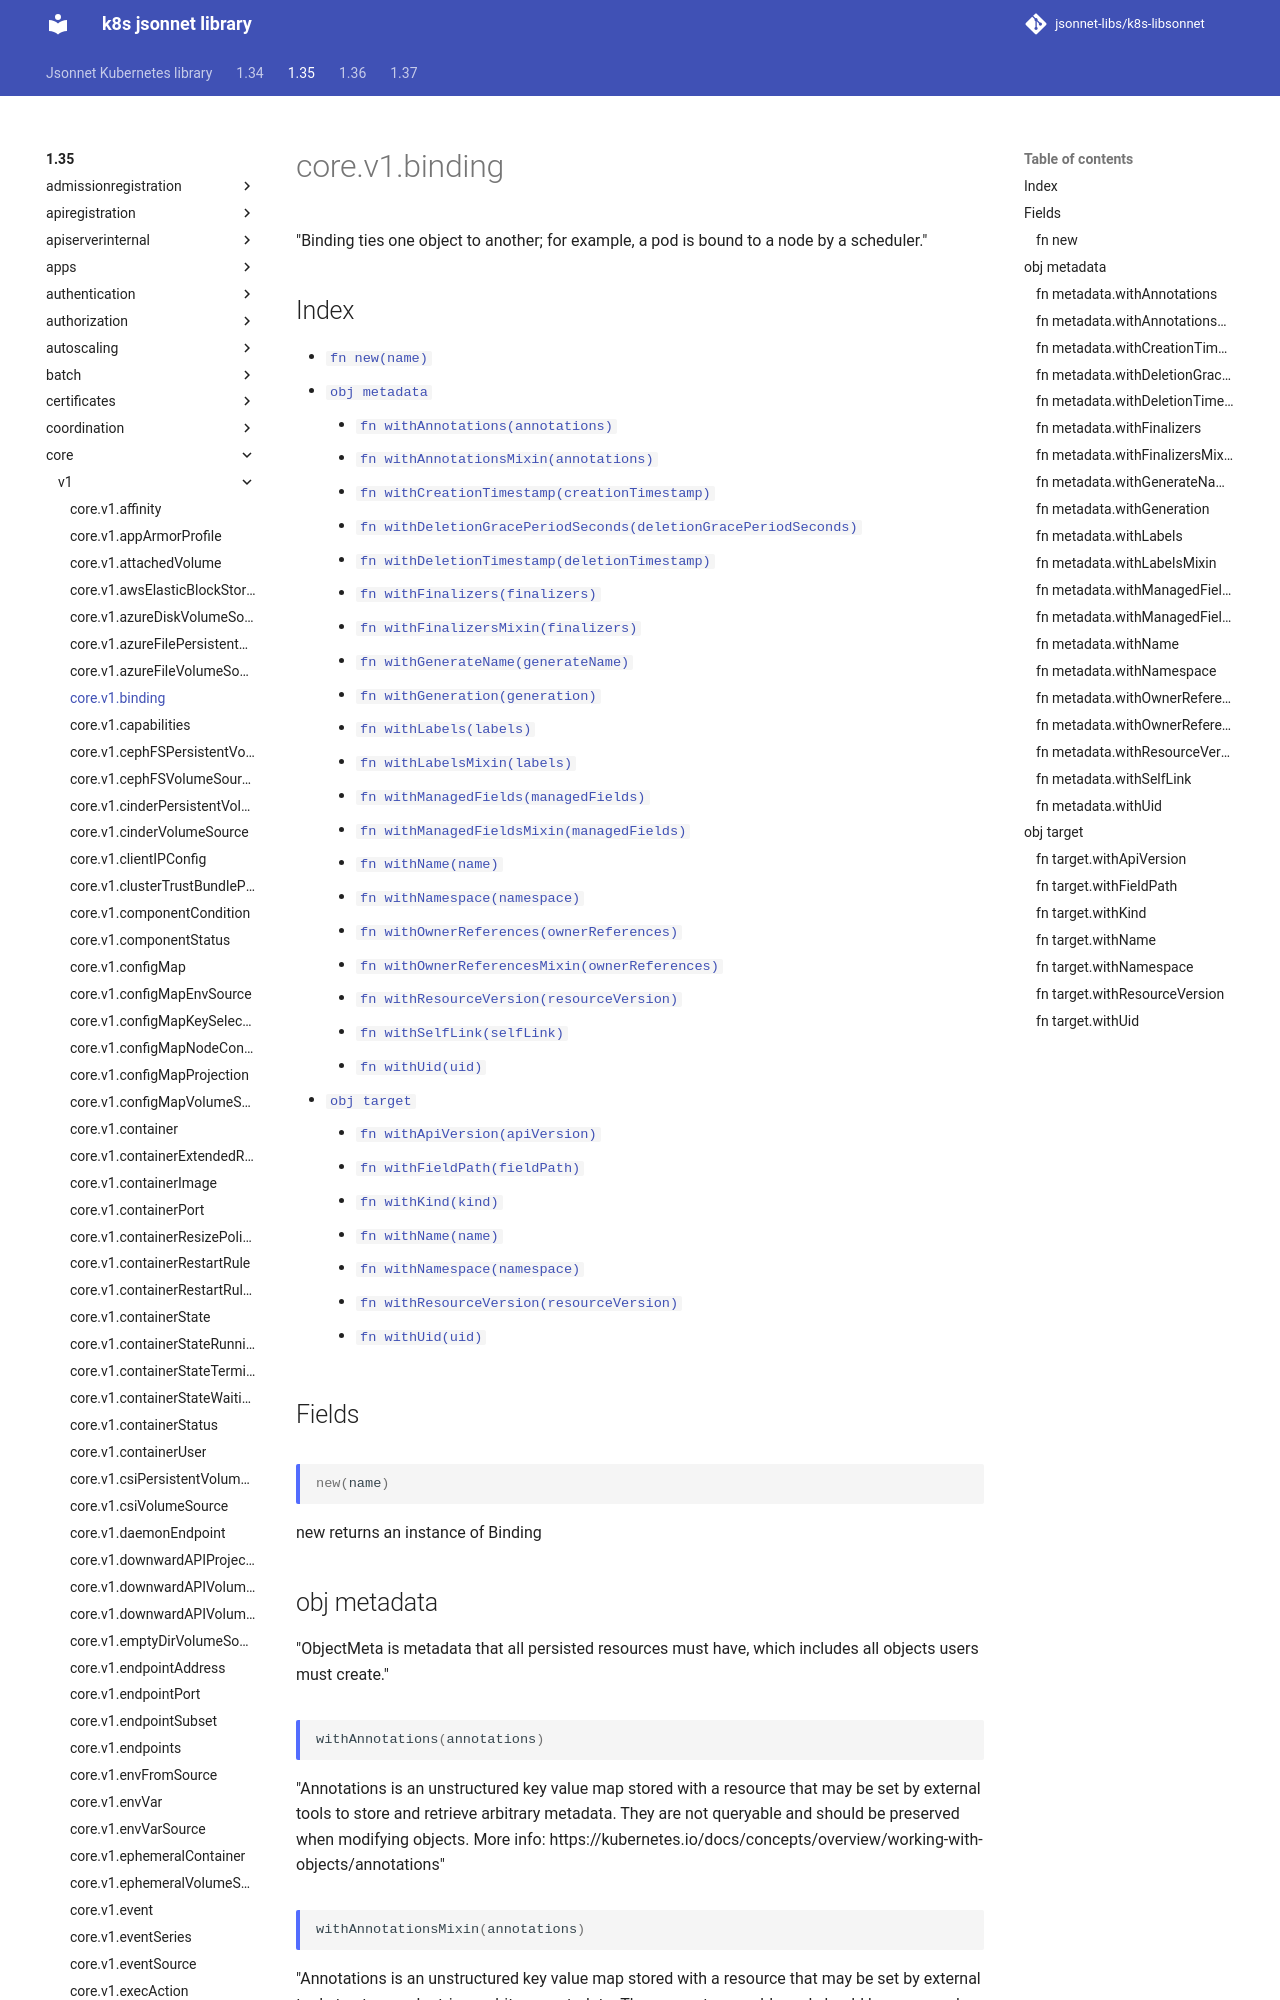

repository: jsonnet-libs/k8s-libsonnet · page: 1.35/core/v1/binding/index.html · generator: mkdocs

---
permalink: /1.35/core/v1/binding/
---

# core.v1.binding

"Binding ties one object to another; for example, a pod is bound to a node by a scheduler."

## Index

* [`fn new(name)`](#fn-new)
* [`obj metadata`](#obj-metadata)
  * [`fn withAnnotations(annotations)`](#fn-metadatawithannotations)
  * [`fn withAnnotationsMixin(annotations)`](#fn-metadatawithannotationsmixin)
  * [`fn withCreationTimestamp(creationTimestamp)`](#fn-metadatawithcreationtimestamp)
  * [`fn withDeletionGracePeriodSeconds(deletionGracePeriodSeconds)`](#fn-metadatawithdeletiongraceperiodseconds)
  * [`fn withDeletionTimestamp(deletionTimestamp)`](#fn-metadatawithdeletiontimestamp)
  * [`fn withFinalizers(finalizers)`](#fn-metadatawithfinalizers)
  * [`fn withFinalizersMixin(finalizers)`](#fn-metadatawithfinalizersmixin)
  * [`fn withGenerateName(generateName)`](#fn-metadatawithgeneratename)
  * [`fn withGeneration(generation)`](#fn-metadatawithgeneration)
  * [`fn withLabels(labels)`](#fn-metadatawithlabels)
  * [`fn withLabelsMixin(labels)`](#fn-metadatawithlabelsmixin)
  * [`fn withManagedFields(managedFields)`](#fn-metadatawithmanagedfields)
  * [`fn withManagedFieldsMixin(managedFields)`](#fn-metadatawithmanagedfieldsmixin)
  * [`fn withName(name)`](#fn-metadatawithname)
  * [`fn withNamespace(namespace)`](#fn-metadatawithnamespace)
  * [`fn withOwnerReferences(ownerReferences)`](#fn-metadatawithownerreferences)
  * [`fn withOwnerReferencesMixin(ownerReferences)`](#fn-metadatawithownerreferencesmixin)
  * [`fn withResourceVersion(resourceVersion)`](#fn-metadatawithresourceversion)
  * [`fn withSelfLink(selfLink)`](#fn-metadatawithselflink)
  * [`fn withUid(uid)`](#fn-metadatawithuid)
* [`obj target`](#obj-target)
  * [`fn withApiVersion(apiVersion)`](#fn-targetwithapiversion)
  * [`fn withFieldPath(fieldPath)`](#fn-targetwithfieldpath)
  * [`fn withKind(kind)`](#fn-targetwithkind)
  * [`fn withName(name)`](#fn-targetwithname)
  * [`fn withNamespace(namespace)`](#fn-targetwithnamespace)
  * [`fn withResourceVersion(resourceVersion)`](#fn-targetwithresourceversion)
  * [`fn withUid(uid)`](#fn-targetwithuid)

## Fields

### fn new

```ts
new(name)
```

new returns an instance of Binding

## obj metadata

"ObjectMeta is metadata that all persisted resources must have, which includes all objects users must create."

### fn metadata.withAnnotations

```ts
withAnnotations(annotations)
```

"Annotations is an unstructured key value map stored with a resource that may be set by external tools to store and retrieve arbitrary metadata. They are not queryable and should be preserved when modifying objects. More info: https://kubernetes.io/docs/concepts/overview/working-with-objects/annotations"

### fn metadata.withAnnotationsMixin

```ts
withAnnotationsMixin(annotations)
```

"Annotations is an unstructured key value map stored with a resource that may be set by external tools to store and retrieve arbitrary metadata. They are not queryable and should be preserved when modifying objects. More info: https://kubernetes.io/docs/concepts/overview/working-with-objects/annotations"

**Note:** This function appends passed data to existing values

### fn metadata.withCreationTimestamp

```ts
withCreationTimestamp(creationTimestamp)
```

"Time is a wrapper around time.Time which supports correct marshaling to YAML and JSON.  Wrappers are provided for many of the factory methods that the time package offers."
